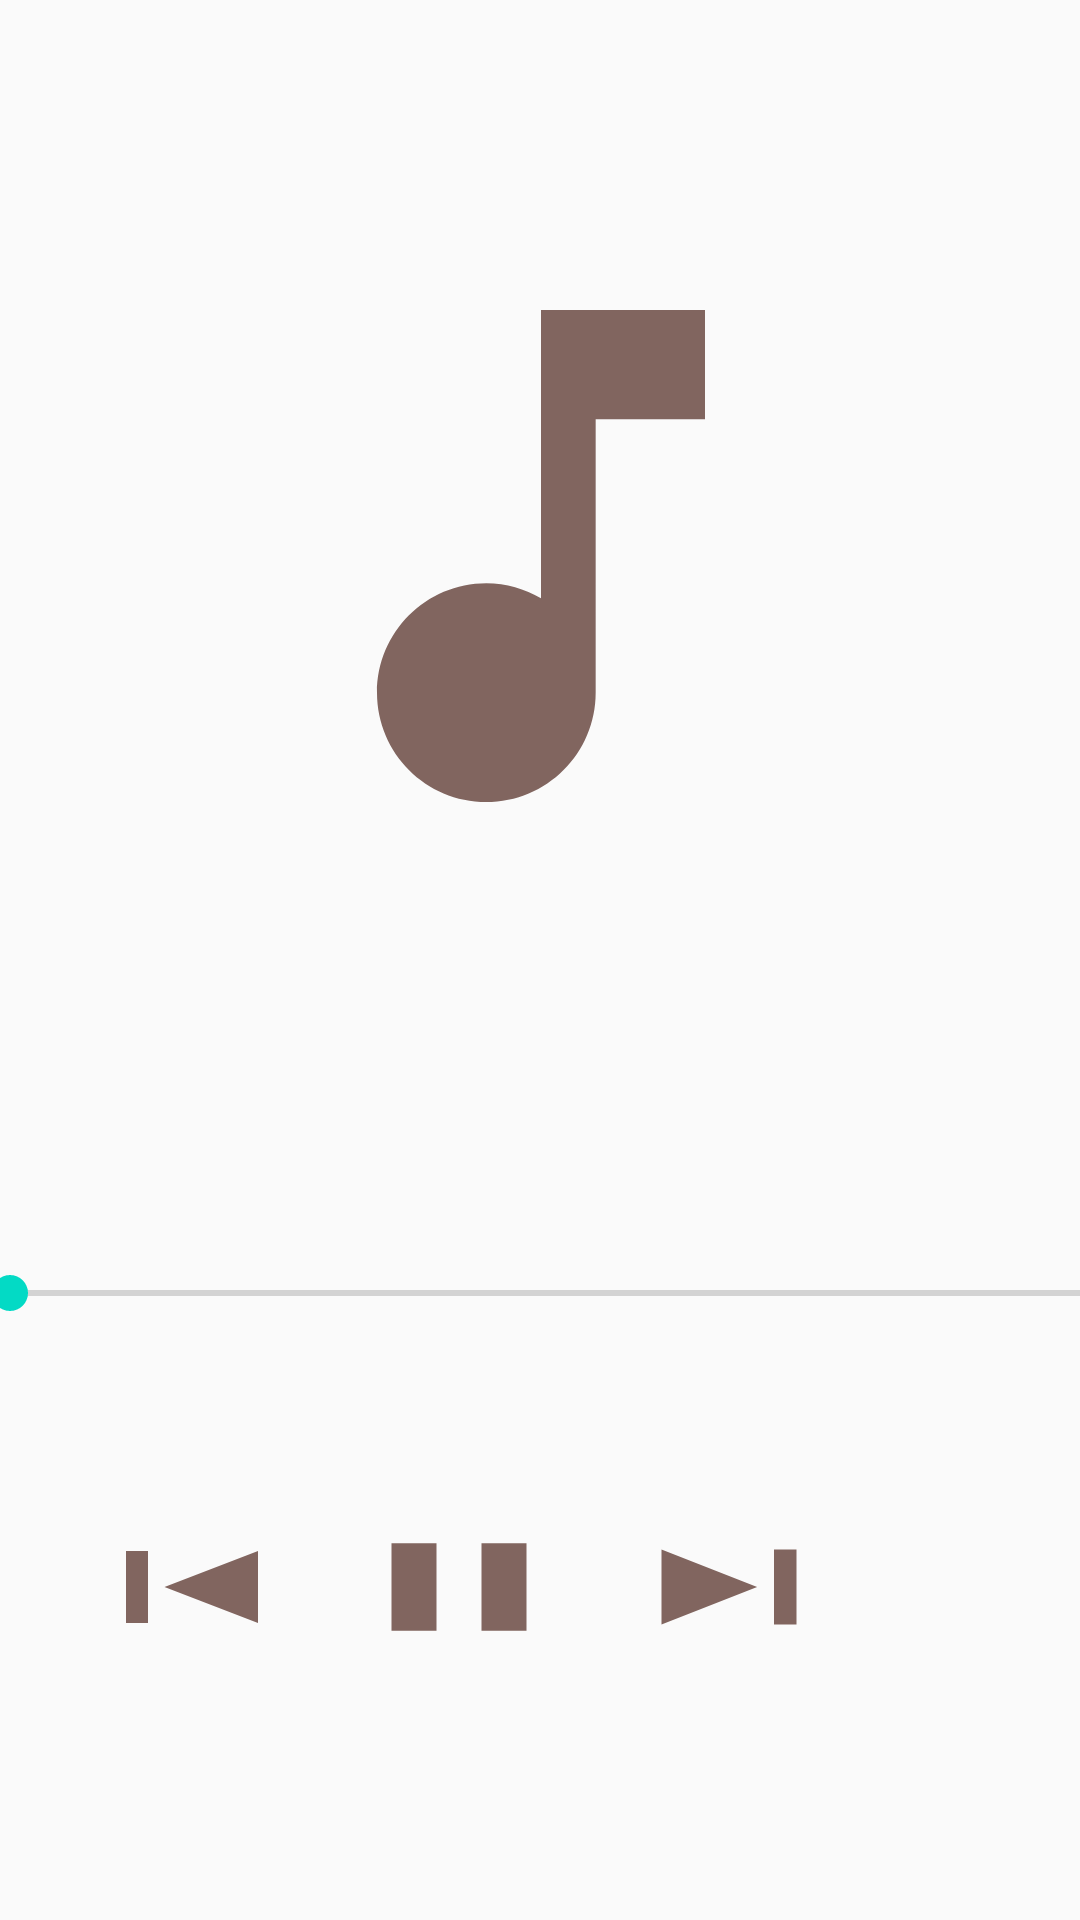

Write the Android layout XML for this screen, with the resource values it uses.
<!-- AndroidManifest.xml: application theme AppTheme -->
<!-- res/layout/activity_play_music.xml -->
<?xml version="1.0" encoding="utf-8"?>
<androidx.constraintlayout.widget.ConstraintLayout xmlns:android="http://schemas.android.com/apk/res/android"
    xmlns:app="http://schemas.android.com/apk/res-auto"
    xmlns:tools="http://schemas.android.com/tools"
    android:layout_width="match_parent"
    android:layout_height="match_parent"
    android:layout_margin="4dp"
    tools:context=".playMusic">

    <LinearLayout
        android:id="@+id/linearLayout"
        android:layout_width="400dp"
        android:layout_height="414dp"
        android:orientation="vertical"
        app:layout_constraintEnd_toEndOf="parent"
        app:layout_constraintStart_toStartOf="parent"
        app:layout_constraintTop_toTopOf="parent">

        <ImageView
            android:id="@+id/imageView"
            android:layout_width="match_parent"
            android:layout_height="0dp"
            android:layout_marginTop="76dp"
            android:layout_weight="8"
            android:contentDescription="@string/songs_banner"
            app:srcCompat="@drawable/ic_music_note_black_24dp" />

        <TextView
            android:id="@+id/songsName"
            android:layout_width="match_parent"
            android:layout_height="wrap_content"
            android:layout_marginTop="32dp"
            android:layout_weight="2"
            android:paddingLeft="25dp"
            android:paddingRight="25dp"
            android:textSize="24sp"
            android:textStyle="bold"
            android:textAlignment="center"
            android:singleLine="true"
            android:ellipsize="marquee"
            android:marqueeRepeatLimit="marquee_forever"
            android:scrollHorizontally="true"
            android:textColor="#191818"
            android:gravity="center_horizontal" />
    </LinearLayout>

    <LinearLayout
        android:id="@+id/linearLayout2"
        android:layout_width="400dp"
        android:layout_height="wrap_content"
        android:layout_marginTop="8dp"
        android:orientation="vertical"
        app:layout_constraintEnd_toEndOf="parent"
        app:layout_constraintHorizontal_bias="0.333"
        app:layout_constraintStart_toStartOf="parent"
        app:layout_constraintTop_toBottomOf="@+id/linearLayout">

        <SeekBar
            android:id="@+id/Durationseekbar"
            android:layout_width="match_parent"
            android:layout_height="wrap_content"
            />
    </LinearLayout>


    <Button
        android:id="@+id/pausebutton"
        android:layout_width="90dp"
        android:layout_height="50dp"
        android:background="@drawable/ic_pause_black_24dp"
        app:layout_constraintBottom_toBottomOf="@+id/playforward"
        app:layout_constraintEnd_toStartOf="@+id/playforward"
        app:layout_constraintTop_toBottomOf="@+id/linearLayout2"
        app:layout_constraintVertical_bias="1.0" />

    <Button
        android:id="@+id/playforward"
        android:layout_width="90dp"
        android:layout_height="50dp"
        android:layout_marginTop="64dp"
        android:layout_marginEnd="72dp"
        android:layout_marginRight="72dp"
        android:background="@drawable/ic_skip_next_black_24dp"
        app:layout_constraintEnd_toEndOf="parent"
        app:layout_constraintTop_toBottomOf="@+id/linearLayout2" />

    <Button
        android:id="@+id/playbackward"
        android:layout_width="wrap_content"
        android:layout_height="wrap_content"
        android:layout_marginStart="96dp"
        android:layout_marginLeft="96dp"
        android:background="@drawable/ic_skip_previous_black_24dp"
        app:layout_constraintBaseline_toBaselineOf="@+id/pausebutton"
        app:layout_constraintEnd_toStartOf="@+id/pausebutton"
        app:layout_constraintHorizontal_bias="1.0"
        app:layout_constraintStart_toStartOf="parent" />

</androidx.constraintlayout.widget.ConstraintLayout>
<!-- resources referenced by this layout -->
<resources>
  <!-- drawable ic_music_note_black_24dp (drawable) -->
  <vector xmlns:android="http://schemas.android.com/apk/res/android"
          android:width="24dp"
          android:height="24dp"
          android:viewportWidth="24.0"
          android:viewportHeight="24.0">
      <path
          android:fillColor="#81655F"
          android:pathData="M12,3v10.55c-0.59,-0.34 -1.27,-0.55 -2,-0.55 -2.21,0 -4,1.79 -4,4s1.79,4 4,4 4,-1.79 4,-4V7h4V3h-6z"/>
  </vector>
  <!-- drawable ic_pause_black_24dp (drawable) -->
  <vector xmlns:android="http://schemas.android.com/apk/res/android"
          android:width="24dp"
          android:height="24dp"
          android:viewportWidth="24.0"
          android:viewportHeight="24.0">
      <path
          android:fillColor="#81655F"
          android:pathData="M6,19h4L10,5L6,5v14zM14,5v14h4L18,5h-4z"/>
  </vector>
  <!-- drawable ic_skip_next_black_24dp (drawable) -->
  <vector xmlns:android="http://schemas.android.com/apk/res/android"
          android:width="24dp"
          android:height="24dp"
          android:viewportWidth="24.0"
          android:viewportHeight="24.0">
      <path
          android:fillColor="#81655F"
          android:pathData="M6,18l8.5,-6L6,6v12zM16,6v12h2V6h-2z"/>
  </vector>
  <!-- drawable ic_skip_previous_black_24dp (drawable) -->
  <vector xmlns:android="http://schemas.android.com/apk/res/android"
          android:width="24dp"
          android:height="24dp"
          android:viewportWidth="24.0"
          android:viewportHeight="24.0">
      <path
          android:fillColor="#81655F"
          android:pathData="M6,6h2v12L6,18zM9.5,12l8.5,6L18,6z"/>
  </vector>
  <style name="AppTheme" parent="Theme.AppCompat.Light.DarkActionBar">
          
          <item name="colorPrimary">@color/colorPrimary</item>
          <item name="colorPrimaryDark">@color/colorPrimaryDark</item>
          <item name="colorAccent">@color/colorAccent</item>
      </style>
  <!-- not gathered from this repository: default colours our renderer supplied (Android Studio template values) -->
  <color name="colorPrimary">#FF6200EE</color>
  <color name="colorPrimaryDark">#FF3700B3</color>
  <color name="colorAccent">#FF03DAC5</color>
</resources>
